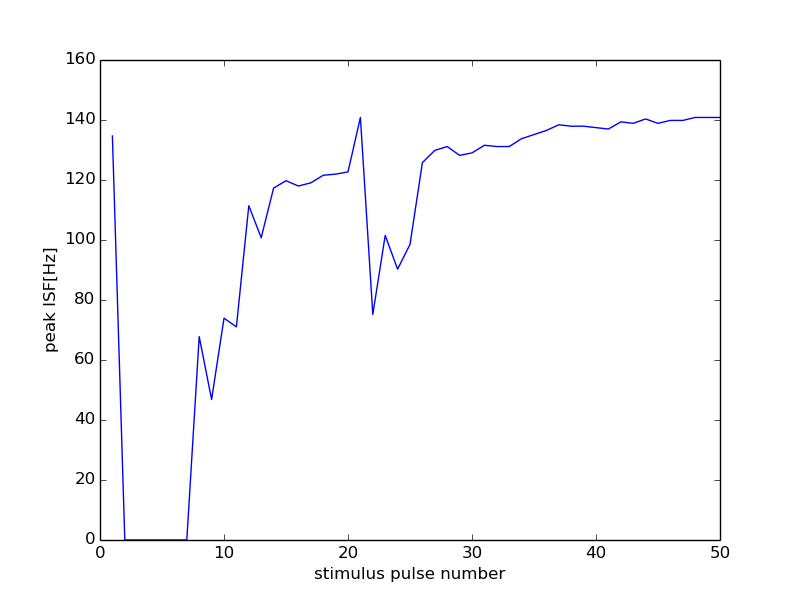

Data behind this chart, as committed beside it:
49000, 18000
0, 0
1, 134.7
2, 0
3, 0
4, 0
5, 0
6, 0
7, 0
8, 67.8
9, 46.84
10, 73.94
11, 71.05
12, 111.4
13, 100.8
14, 117.3
15, 119.8
16, 118
17, 119
18, 121.6
19, 122
20, 122.7
21, 140.8
22, 75.19
23, 101.5
24, 90.29
25, 98.52
26, 125.8
27, 129.9
28, 131.1
29, 128.2
30, 129
31, 131.6
32, 131.1
33, 131.1
34, 133.8
35, 135.1
36, 136.5
37, 138.4
38, 137.9
39, 137.9
40, 137.5
41, 137
42, 139.4
43, 138.9
44, 140.4
45, 138.9
46, 139.9
47, 139.9
48, 140.8
49, 140.8
50, 140.8
